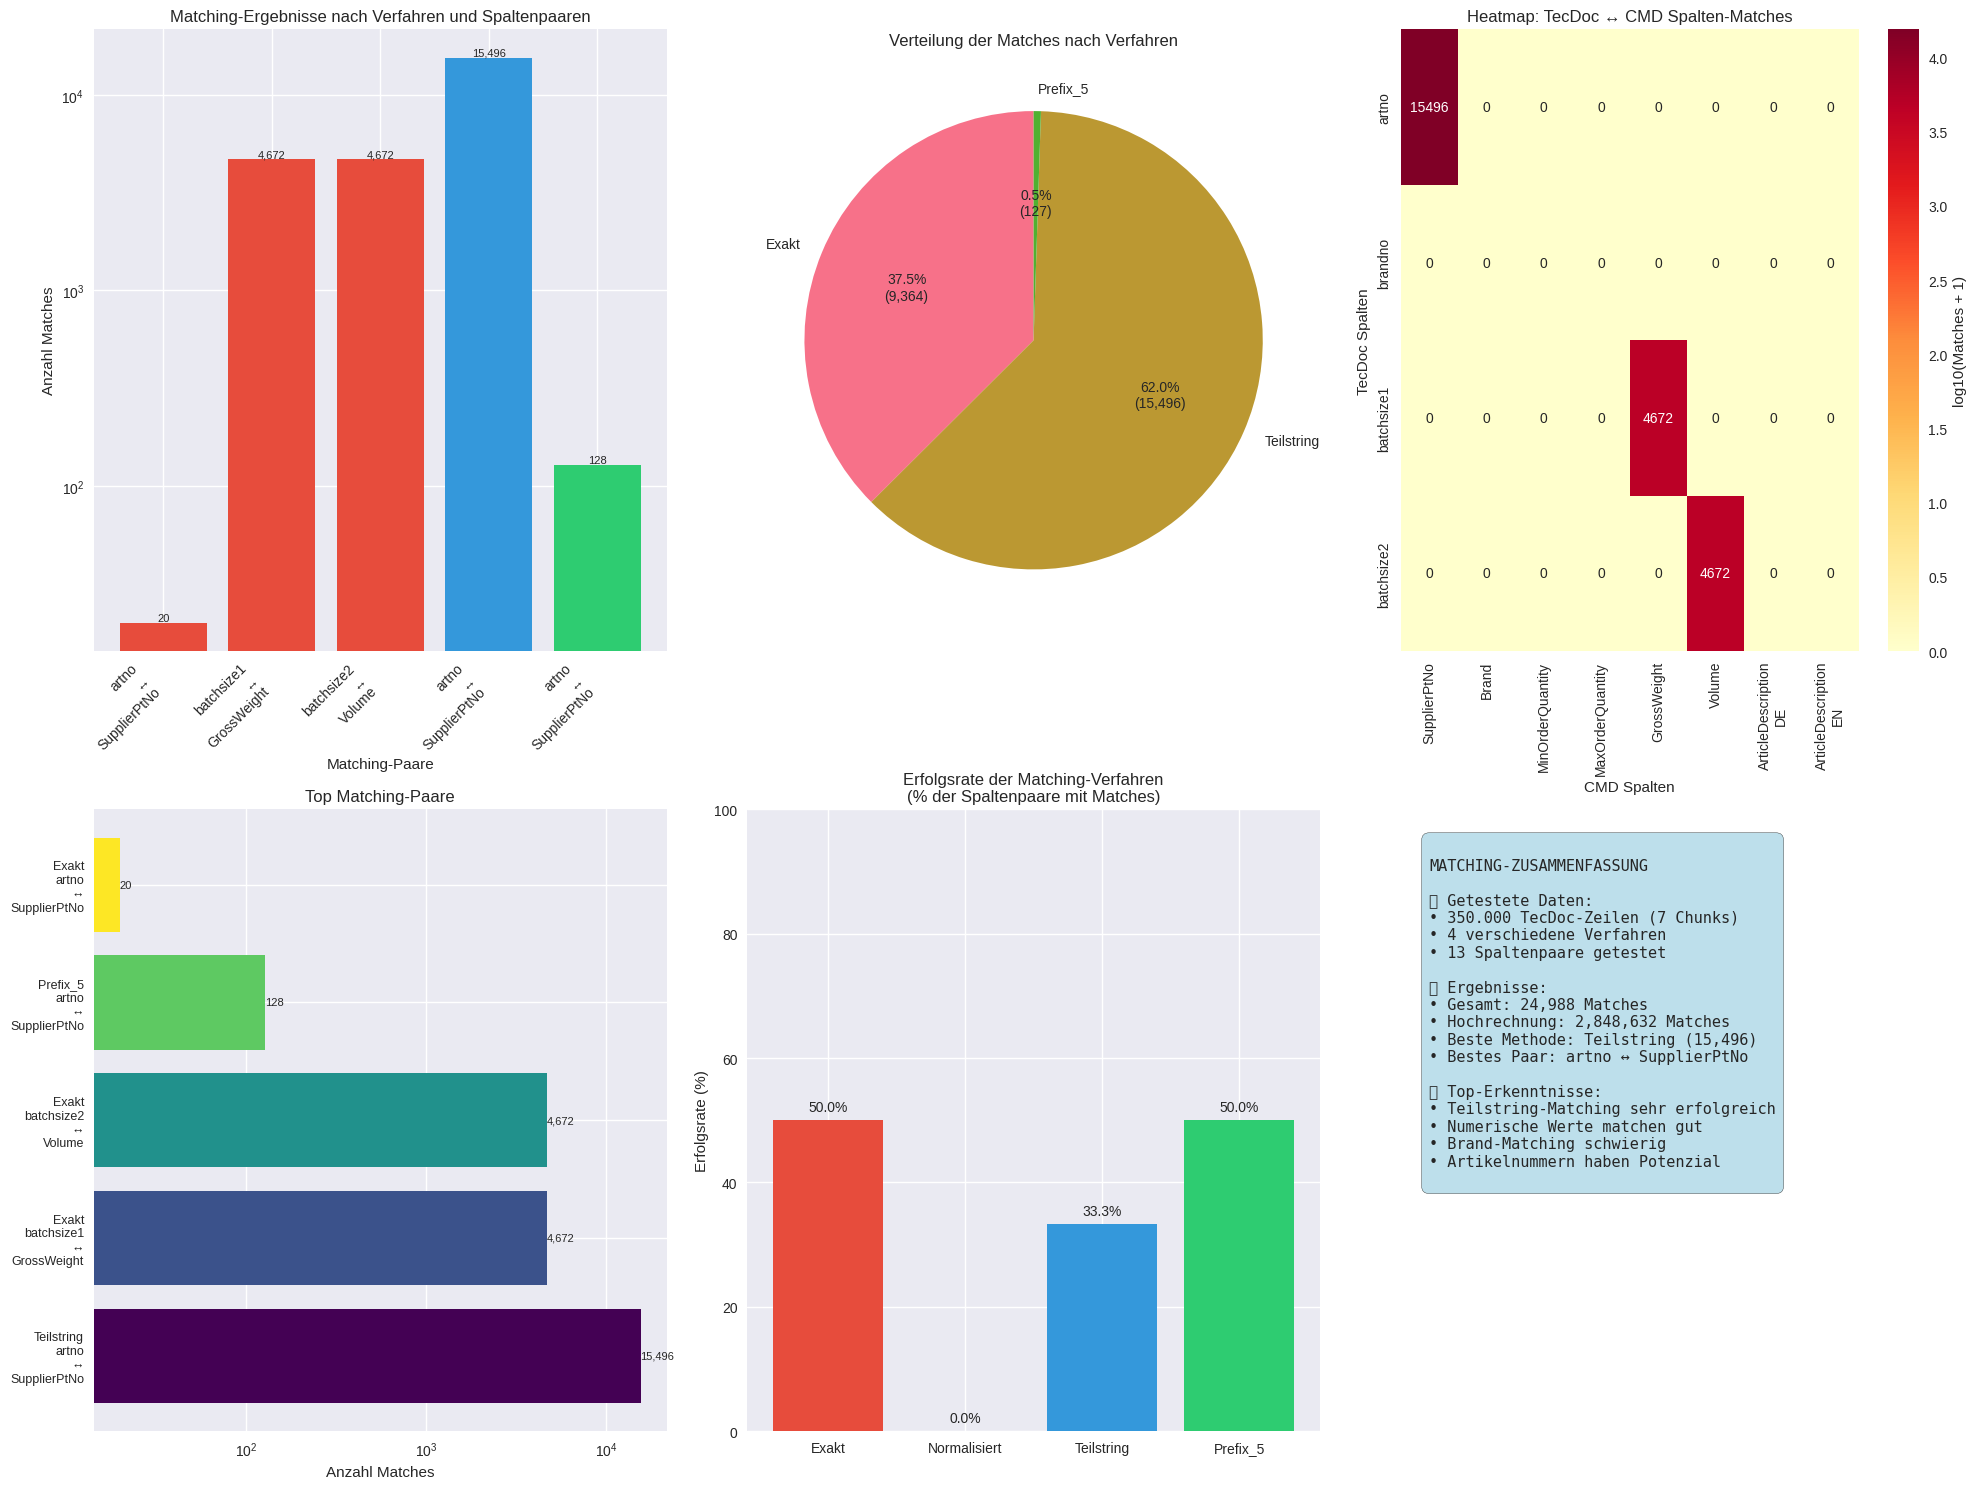

Write Python code to recreate this figure.
import matplotlib.pyplot as plt
import seaborn as sns
import pandas as pd
import numpy as np
import os

# Visualisierungs-Ordner für TecDoc XML-Analysen
VISUALIZATION_DIR = "visualizations/tecdoc_xml_analysis"
os.makedirs(VISUALIZATION_DIR, exist_ok=True)

# Ergebnisse aus dem Matching-Skript
matching_results = {
    "Exakt: artno <-> SupplierPtNo": 20,
    "Exakt: brandno <-> Brand": 0,
    "Exakt: batchsize1 <-> MinOrderQuantity": 0,
    "Exakt: batchsize2 <-> MaxOrderQuantity": 0,
    "Exakt: batchsize1 <-> GrossWeight": 4672,
    "Exakt: batchsize2 <-> Volume": 4672,
    "Normalisiert: artno <-> SupplierPtNo": 0,
    "Normalisiert: brandno <-> Brand": 0,
    "Teilstring: artno <-> SupplierPtNo": 15496,
    "Teilstring: artno <-> ArticleDescription_DE": 0,
    "Teilstring: artno <-> ArticleDescription_EN": 0,
    "Prefix_5: artno <-> SupplierPtNo": 128,
    "Prefix_5: brandno <-> Brand": 0
}

def create_matching_visualizations():
    """Erstellt verschiedene Visualisierungen der Matching-Ergebnisse"""
    
    # Set style
    plt.style.use('seaborn-v0_8')
    sns.set_palette("husl")
    
    # Erstelle Figure mit Subplots
    fig = plt.figure(figsize=(20, 15))
    
    # 1. Balkendiagramm aller Matches
    ax1 = plt.subplot(2, 3, 1)
    methods = []
    pairs = []
    values = []
    
    for key, value in matching_results.items():
        if value > 0:  # Nur nicht-null Werte
            method, pair = key.split(": ", 1)
            methods.append(method)
            pairs.append(pair)
            values.append(value)
    
    # Farben für verschiedene Methoden
    colors = {'Exakt': '#e74c3c', 'Teilstring': '#3498db', 'Prefix_5': '#2ecc71', 'Normalisiert': '#f39c12'}
    bar_colors = [colors.get(method, '#95a5a6') for method in methods]
    
    bars = ax1.bar(range(len(values)), values, color=bar_colors)
    ax1.set_xlabel('Matching-Paare')
    ax1.set_ylabel('Anzahl Matches')
    ax1.set_title('Matching-Ergebnisse nach Verfahren und Spaltenpaaren')
    ax1.set_xticks(range(len(pairs)))
    ax1.set_xticklabels([p.replace(' <-> ', '\n↔\n') for p in pairs], rotation=45, ha='right')
    ax1.set_yscale('log')  # Logarithmische Skala wegen großer Unterschiede
    
    # Werte auf Balken anzeigen
    for bar, value in zip(bars, values):
        height = bar.get_height()
        ax1.text(bar.get_x() + bar.get_width()/2., height,
                f'{value:,}', ha='center', va='bottom', fontsize=8)
    
    # 2. Pie Chart nach Methoden
    ax2 = plt.subplot(2, 3, 2)
    method_totals = {}
    for key, value in matching_results.items():
        method = key.split(": ")[0]
        method_totals[method] = method_totals.get(method, 0) + value
    
    # Nur Methoden mit Matches
    method_totals = {k: v for k, v in method_totals.items() if v > 0}
    
    wedges, texts, autotexts = ax2.pie(method_totals.values(), 
                                      labels=method_totals.keys(),
                                      autopct=lambda pct: f'{pct:.1f}%\n({int(pct/100*sum(method_totals.values())):,})',
                                      startangle=90)
    ax2.set_title('Verteilung der Matches nach Verfahren')
    
    # 3. Heatmap der Spaltenpaare
    ax3 = plt.subplot(2, 3, 3)
    
    # Erstelle Matrix für Heatmap
    tec_cols = ['artno', 'brandno', 'batchsize1', 'batchsize2']
    cmd_cols = ['SupplierPtNo', 'Brand', 'MinOrderQuantity', 'MaxOrderQuantity', 'GrossWeight', 'Volume', 'ArticleDescription_DE', 'ArticleDescription_EN']
    
    heatmap_data = np.zeros((len(tec_cols), len(cmd_cols)))
    
    for key, value in matching_results.items():
        if value > 0:
            _, pair = key.split(": ", 1)
            tec_col, cmd_col = pair.split(" <-> ")
            if tec_col in tec_cols and cmd_col in cmd_cols:
                i = tec_cols.index(tec_col)
                j = cmd_cols.index(cmd_col)
                heatmap_data[i, j] = max(heatmap_data[i, j], value)
    
    # Log-transformierte Werte für bessere Visualisierung
    heatmap_data_log = np.log10(heatmap_data + 1)
    
    sns.heatmap(heatmap_data_log, 
                xticklabels=[col.replace('_', '\n') for col in cmd_cols],
                yticklabels=tec_cols,
                annot=heatmap_data.astype(int), 
                fmt='d',
                cmap='YlOrRd',
                ax=ax3,
                cbar_kws={'label': 'log10(Matches + 1)'})
    ax3.set_title('Heatmap: TecDoc ↔ CMD Spalten-Matches')
    ax3.set_xlabel('CMD Spalten')
    ax3.set_ylabel('TecDoc Spalten')
    
    # 4. Balkendiagramm Top-Performer
    ax4 = plt.subplot(2, 3, 4)
    top_pairs = sorted([(k, v) for k, v in matching_results.items() if v > 0], 
                      key=lambda x: x[1], reverse=True)[:8]
    
    top_labels = [pair[0].replace(': ', '\n').replace(' <-> ', '\n↔\n') for pair in top_pairs]
    top_values = [pair[1] for pair in top_pairs]
    
    bars = ax4.barh(range(len(top_values)), top_values, 
                   color=plt.cm.viridis(np.linspace(0, 1, len(top_values))))
    ax4.set_yticks(range(len(top_labels)))
    ax4.set_yticklabels(top_labels, fontsize=9)
    ax4.set_xlabel('Anzahl Matches')
    ax4.set_title('Top Matching-Paare')
    ax4.set_xscale('log')
    
    # Werte anzeigen
    for i, (bar, value) in enumerate(zip(bars, top_values)):
        width = bar.get_width()
        ax4.text(width, bar.get_y() + bar.get_height()/2.,
                f'{value:,}', ha='left', va='center', fontsize=8)
    
    # 5. Erfolgsrate nach Verfahren
    ax5 = plt.subplot(2, 3, 5)
    
    method_stats = {}
    for key, value in matching_results.items():
        method = key.split(": ")[0]
        if method not in method_stats:
            method_stats[method] = {'total_pairs': 0, 'successful_pairs': 0, 'total_matches': 0}
        method_stats[method]['total_pairs'] += 1
        if value > 0:
            method_stats[method]['successful_pairs'] += 1
        method_stats[method]['total_matches'] += value
    
    methods = list(method_stats.keys())
    success_rates = [method_stats[m]['successful_pairs'] / method_stats[m]['total_pairs'] * 100 
                    for m in methods]
    
    bars = ax5.bar(methods, success_rates, color=['#e74c3c', '#f39c12', '#3498db', '#2ecc71'])
    ax5.set_ylabel('Erfolgsrate (%)')
    ax5.set_title('Erfolgsrate der Matching-Verfahren\n(% der Spaltenpaare mit Matches)')
    ax5.set_ylim(0, 100)
    
    # Werte anzeigen
    for bar, rate in zip(bars, success_rates):
        height = bar.get_height()
        ax5.text(bar.get_x() + bar.get_width()/2., height + 1,
                f'{rate:.1f}%', ha='center', va='bottom')
    
    # 6. Textuelle Zusammenfassung
    ax6 = plt.subplot(2, 3, 6)
    ax6.axis('off')
    
    total_matches = sum(matching_results.values())
    hochrechnung = total_matches * 114  # Faktor aus dem Skript
    
    summary_text = f"""
MATCHING-ZUSAMMENFASSUNG

📊 Getestete Daten:
• 350.000 TecDoc-Zeilen (7 Chunks)
• 4 verschiedene Verfahren
• 13 Spaltenpaare getestet

🎯 Ergebnisse:
• Gesamt: {total_matches:,} Matches
• Hochrechnung: {hochrechnung:,} Matches
• Beste Methode: Teilstring ({sum(v for k, v in matching_results.items() if 'Teilstring' in k):,})
• Bestes Paar: artno ↔ SupplierPtNo

🚀 Top-Erkenntnisse:
• Teilstring-Matching sehr erfolgreich
• Numerische Werte matchen gut
• Brand-Matching schwierig
• Artikelnummern haben Potenzial
    """
    
    ax6.text(0.05, 0.95, summary_text, transform=ax6.transAxes, 
            fontsize=11, verticalalignment='top', fontfamily='monospace',
            bbox=dict(boxstyle="round,pad=0.5", facecolor="lightblue", alpha=0.8))
    
    plt.tight_layout()
    plt.savefig(f'{VISUALIZATION_DIR}/matching_results_visualization.png', dpi=300, bbox_inches='tight')
    plt.show()
    
    # Zusätzliche detaillierte Statistiken
    print("\n" + "="*80)
    print("DETAILLIERTE STATISTIKEN")
    print("="*80)
    
    for method in method_stats:
        stats = method_stats[method]
        print(f"\n{method.upper()}:")
        print(f"  Getestete Paare: {stats['total_pairs']}")
        print(f"  Erfolgreiche Paare: {stats['successful_pairs']}")
        print(f"  Erfolgsrate: {stats['successful_pairs']/stats['total_pairs']*100:.1f}%")
        print(f"  Gesamt Matches: {stats['total_matches']:,}")
        if stats['successful_pairs'] > 0:
            print(f"  Ø Matches pro erfolgreichem Paar: {stats['total_matches']/stats['successful_pairs']:.0f}")

if __name__ == "__main__":
    create_matching_visualizations()
